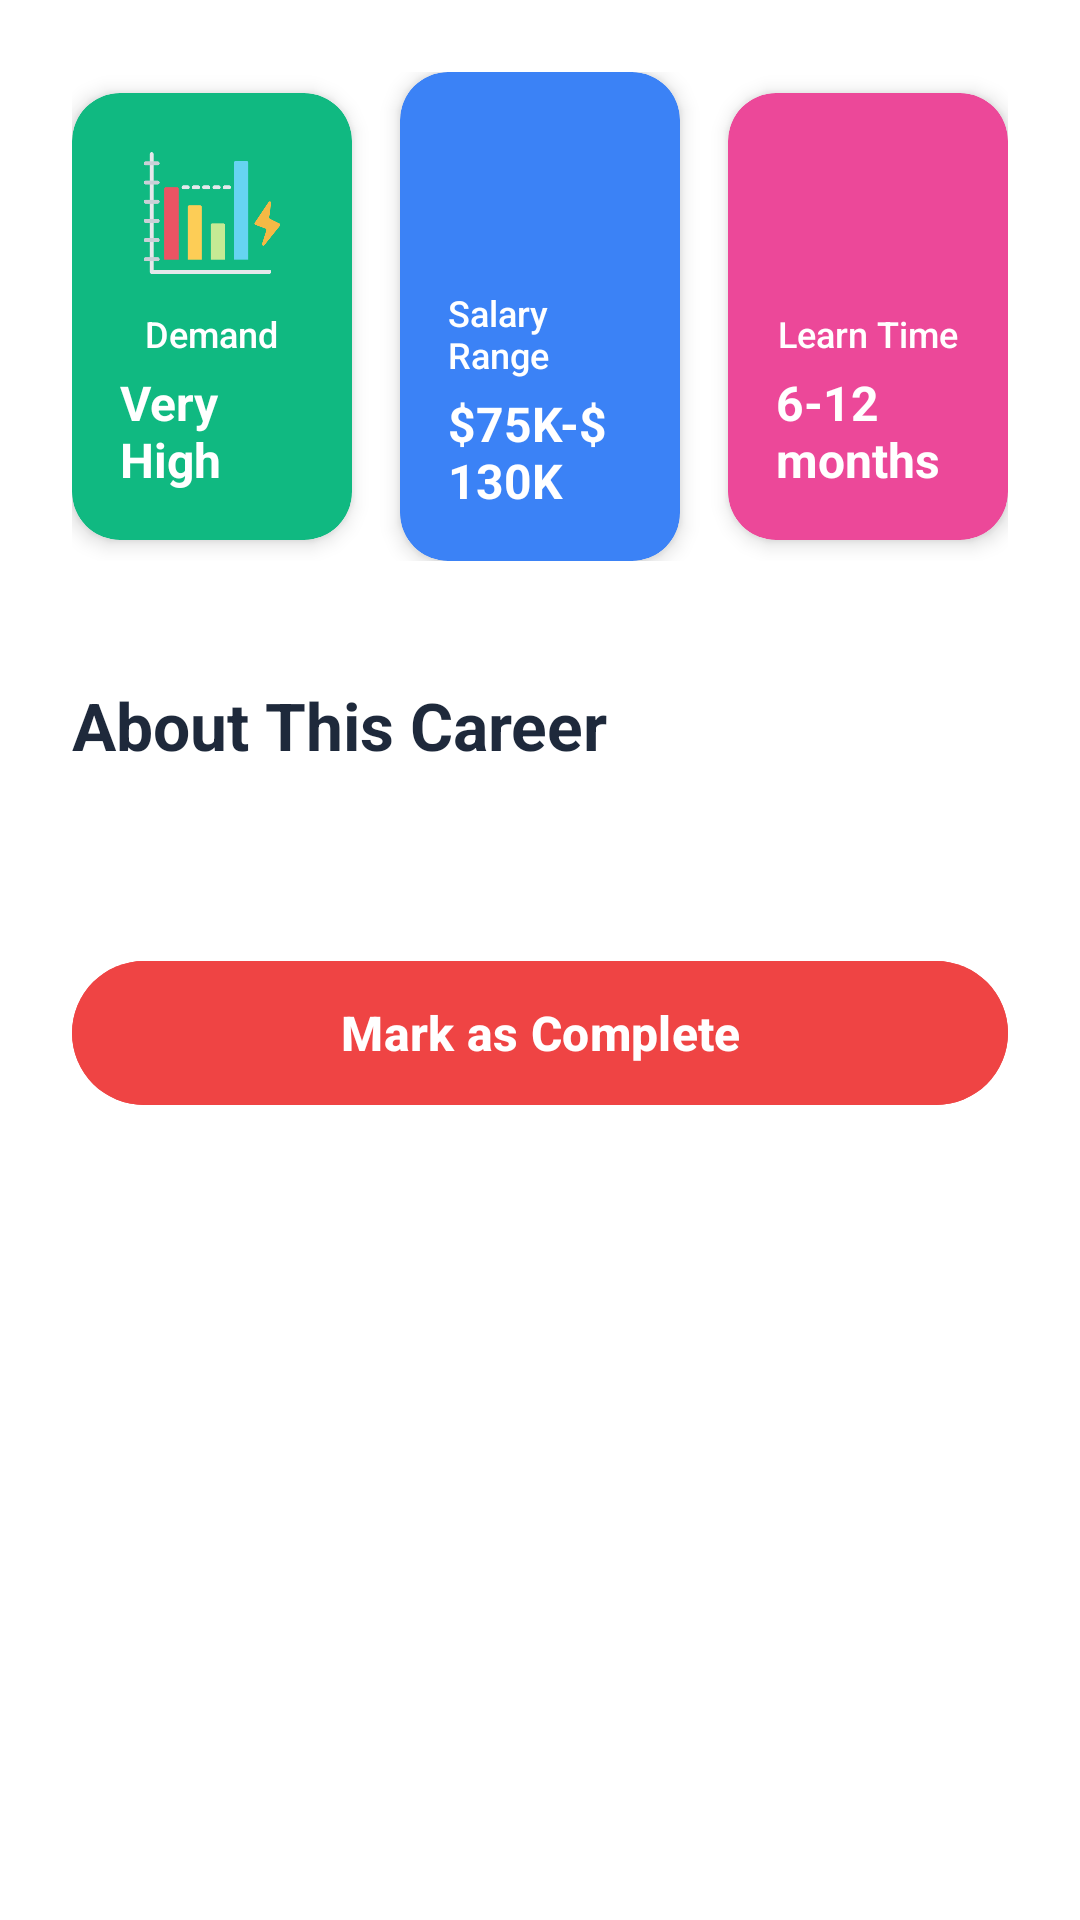

Produce the Android XML layout that renders to this screen, including the resource entries it uses.
<!-- AndroidManifest.xml: application theme Theme.IT_Carreers_Catalog -->
<!-- res/layout/fragment_cyber_security_page.xml -->
<?xml version="1.0" encoding="utf-8"?>
<ScrollView xmlns:android="http://schemas.android.com/apk/res/android"
    xmlns:app="http://schemas.android.com/apk/res-auto"
    android:layout_width="match_parent"
    android:layout_height="match_parent"
    android:fillViewport="true"
    android:background="@android:color/white">

    <androidx.constraintlayout.widget.ConstraintLayout
        android:layout_width="match_parent"
        android:layout_height="wrap_content"
        android:paddingHorizontal="24dp"
        android:paddingTop="24dp"
        android:paddingBottom="100dp">

        
        <LinearLayout
            android:id="@+id/ll_tags"
            android:layout_width="0dp"
            android:layout_height="wrap_content"
            android:orientation="horizontal"
            android:gravity="center"
            android:layout_marginTop="16dp"
            app:layout_constraintStart_toStartOf="parent"
            app:layout_constraintEnd_toEndOf="parent">

            
            <androidx.cardview.widget.CardView
                android:layout_width="0dp"
                android:layout_height="wrap_content"
                android:layout_weight="1"
                android:layout_marginEnd="8dp"
                app:cardCornerRadius="16dp"
                app:cardElevation="4dp"
                app:cardBackgroundColor="#10B981">  

                <LinearLayout
                    android:layout_width="match_parent"
                    android:layout_height="wrap_content"
                    android:orientation="vertical"
                    android:gravity="center"
                    android:padding="16dp">

                    
                    <ImageView
                        android:layout_width="48dp"
                        android:layout_height="48dp"
                        android:src="@drawable/demand"
                        android:scaleType="fitCenter" />

                    
                    <TextView
                        android:layout_width="wrap_content"
                        android:layout_height="wrap_content"
                        android:text="Demand"
                        android:textSize="12sp"
                        android:textColor="@android:color/white"
                        android:layout_marginTop="8dp"
                        android:fontFamily="sans-serif-medium" />

                    
                    <TextView
                        android:layout_width="wrap_content"
                        android:layout_height="wrap_content"
                        android:text="Very High"
                        android:textSize="16sp"
                        android:textStyle="bold"
                        android:textColor="@android:color/white"
                        android:layout_marginTop="4dp" />
                </LinearLayout>
            </androidx.cardview.widget.CardView>

            
            <androidx.cardview.widget.CardView
                android:layout_width="0dp"
                android:layout_height="wrap_content"
                android:layout_weight="1"
                android:layout_marginHorizontal="8dp"
                app:cardCornerRadius="16dp"
                app:cardElevation="4dp"
                app:cardBackgroundColor="#3B82F6">  

                <LinearLayout
                    android:layout_width="match_parent"
                    android:layout_height="wrap_content"
                    android:orientation="vertical"
                    android:gravity="center"
                    android:padding="16dp">

                    <ImageView
                        android:layout_width="48dp"
                        android:layout_height="48dp"
                        android:src="@drawable/salary"
                        android:scaleType="fitCenter" />

                    <TextView
                        android:layout_width="wrap_content"
                        android:layout_height="wrap_content"
                        android:text="Salary Range"
                        android:textSize="12sp"
                        android:textColor="@android:color/white"
                        android:layout_marginTop="8dp"
                        android:fontFamily="sans-serif-medium" />

                    <TextView
                        android:layout_width="wrap_content"
                        android:layout_height="wrap_content"
                        android:text="$75K-$130K"
                        android:textSize="16sp"
                        android:textStyle="bold"
                        android:textColor="@android:color/white"
                        android:layout_marginTop="4dp" />
                </LinearLayout>
            </androidx.cardview.widget.CardView>

            
            <androidx.cardview.widget.CardView
                android:layout_width="0dp"
                android:layout_height="wrap_content"
                android:layout_weight="1"
                android:layout_marginStart="8dp"
                app:cardCornerRadius="16dp"
                app:cardElevation="4dp"
                app:cardBackgroundColor="#EC4899">  

                <LinearLayout
                    android:layout_width="match_parent"
                    android:layout_height="wrap_content"
                    android:orientation="vertical"
                    android:gravity="center"
                    android:padding="16dp">

                    <ImageView
                        android:layout_width="48dp"
                        android:layout_height="48dp"
                        android:src="@drawable/learning"
                        android:scaleType="fitCenter" />

                    <TextView
                        android:layout_width="wrap_content"
                        android:layout_height="wrap_content"
                        android:text="Learn Time"
                        android:textSize="12sp"
                        android:textColor="@android:color/white"
                        android:layout_marginTop="8dp"
                        android:fontFamily="sans-serif-medium" />

                    <TextView
                        android:layout_width="wrap_content"
                        android:layout_height="wrap_content"
                        android:text="6-12 months"
                        android:textSize="16sp"
                        android:textStyle="bold"
                        android:textColor="@android:color/white"
                        android:layout_marginTop="4dp" />
                </LinearLayout>
            </androidx.cardview.widget.CardView>

        </LinearLayout>

        
        <TextView
            android:id="@+id/tv_section_title"
            android:layout_width="wrap_content"
            android:layout_height="wrap_content"
            android:text="About This Career"
            android:textSize="22sp"
            android:textStyle="bold"
            android:textColor="#1E293B"
            android:layout_marginTop="40dp"
            app:layout_constraintTop_toBottomOf="@id/ll_tags"
            app:layout_constraintStart_toStartOf="parent" />

        
        <LinearLayout
            android:id="@+id/container_content"
            android:layout_width="0dp"
            android:layout_height="wrap_content"
            android:orientation="vertical"
            android:layout_marginTop="20dp"
            app:layout_constraintTop_toBottomOf="@id/tv_section_title"
            app:layout_constraintStart_toStartOf="parent"
            app:layout_constraintEnd_toEndOf="parent" />

        
        <com.google.android.material.button.MaterialButton
            android:id="@+id/btn_complete"
            android:layout_width="0dp"
            android:layout_height="56dp"
            android:text="Mark as Complete"
            android:textAllCaps="false"
            android:textSize="16sp"
            android:textStyle="bold"
            android:textColor="@android:color/white"
            android:backgroundTint="#EF4444"
            app:cornerRadius="28dp"
            android:layout_marginTop="40dp"
            app:layout_constraintTop_toBottomOf="@id/container_content"
            app:layout_constraintStart_toStartOf="parent"
            app:layout_constraintEnd_toEndOf="parent" />

    </androidx.constraintlayout.widget.ConstraintLayout>

</ScrollView>
<!-- resources referenced by this layout -->
<resources>
  <!-- drawable demand: png bitmap (drawable, 10991 bytes) -->
  <style name="Theme.IT_Carreers_Catalog" parent="Base.Theme.IT_Carreers_Catalog" />
  <style name="Base.Theme.IT_Carreers_Catalog" parent="Theme.Material3.DayNight.NoActionBar">
          
          
      </style>
</resources>
